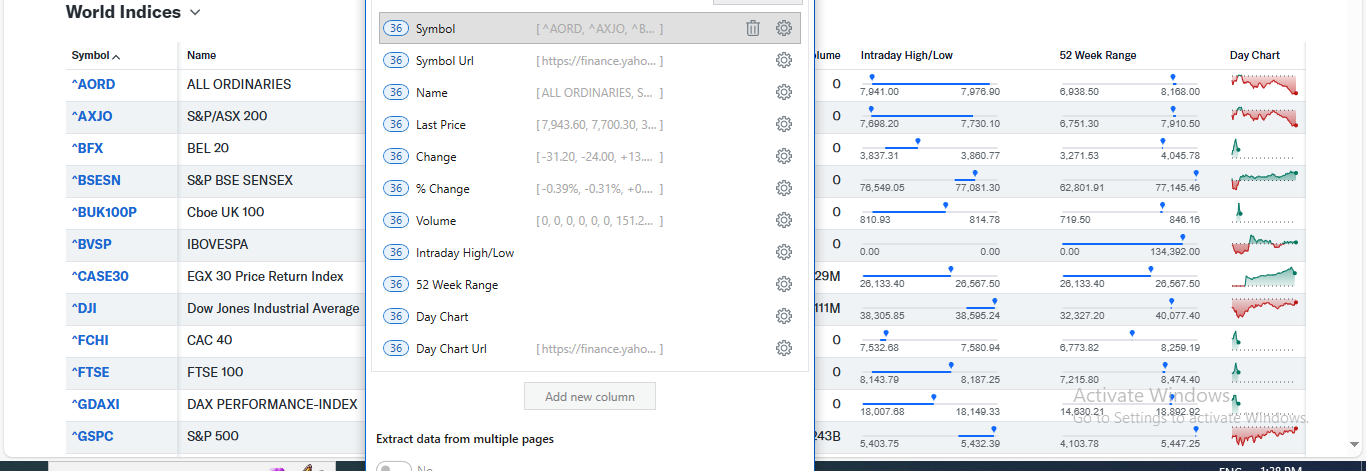
Task: This is the UiADP Professional Course and Usecases
Workflow: TAO_USECASE

Step 1: get-text from the table in window 'Major World Indices - Yahoo Finance' (msedge.exe)
